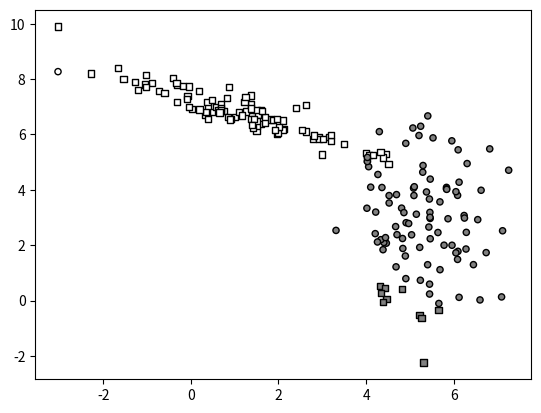

This figure's Python source:
import numpy as np
import matplotlib.pyplot as plt


class Random2DGaussian:
    """Random bivariate normal distribution sampler

    Hardwired parameters:
        d0min,d0max: horizontal range for the mean
        d1min,d1max: vertical range for the mean
        scalecov: controls the covariance range

    Methods:
        __init__: creates a new distribution

        get_sample(n): samples n datapoints

    """

    d0min = 0
    d0max = 10
    d1min = 0
    d1max = 10
    scalecov = 5

    def __init__(self):
        dw0, dw1 = self.d0max - self.d0min, self.d1max - self.d1min
        mean = (self.d0min, self.d1min)
        mean += np.random.random_sample(2) * (dw0, dw1)
        eigvals = np.random.random_sample(2)
        eigvals *= (dw0 / self.scalecov, dw1 / self.scalecov)
        eigvals **= 2
        theta = np.random.random_sample() * np.pi * 2
        R = [[np.cos(theta), -np.sin(theta)],
             [np.sin(theta), np.cos(theta)]]
        Sigma = np.dot(np.dot(np.transpose(R), np.diag(eigvals)), R)
        self.get_sample = lambda n: np.random.multivariate_normal(mean, Sigma, n)


def graph_surface(function, rect, offset=0.5, width=256, height=256):
    """Creates a surface plot (visualize with plt.show)

    Arguments:
      function: surface to be plotted
      rect:     function domain provided as:
                ([x_min,y_min], [x_max,y_max])
      offset:   the level plotted as a contour plot

    Returns:
      None
    """

    lsw = np.linspace(rect[0][1], rect[1][1], width)
    lsh = np.linspace(rect[0][0], rect[1][0], height)
    xx0, xx1 = np.meshgrid(lsh, lsw)
    grid = np.stack((xx0.flatten(), xx1.flatten()), axis=1)

    # get the values and reshape them
    values = function(grid).reshape((width, height))

    # fix the range and offset
    delta = offset if offset else 0
    maxval = max(np.max(values) - delta, - (np.min(values) - delta))

    # draw the surface and the offset
    plt.pcolormesh(xx0, xx1, values,
                   vmin=delta - maxval, vmax=delta + maxval)

    if offset != None:
        plt.contour(xx0, xx1, values, colors='black', levels=[offset])


def graph_data(X, Y_, Y, special=[]):
    """Creates a scatter plot (visualize with plt.show)

    Arguments:
        X:       datapoints
        Y_:      groundtruth classification indices
        Y:       predicted class indices
        special: use this to emphasize some points

    Returns:
        None
    """
    # colors of the datapoint markers
    palette = ([0.5, 0.5, 0.5], [1, 1, 1], [0.2, 0.2, 0.2])
    colors = np.tile([0.0, 0.0, 0.0], (Y_.shape[0], 1))
    for i in range(len(palette)):
        colors[Y_ == i] = palette[i]

    # sizes of the datapoint markers
    sizes = np.repeat(20, len(Y_))
    sizes[special] = 40

    # draw the correctly classified datapoints
    good = (Y_ == Y)
    plt.scatter(X[good, 0], X[good, 1], c=colors[good],
                s=sizes[good], marker='s', edgecolors='black')

    # draw the incorrectly classified datapoints
    bad = (Y_ != Y)
    plt.scatter(X[bad, 0], X[bad, 1], c=colors[bad],
                s=sizes[bad], marker='o', edgecolors='black')


def class_to_onehot(Y):
    Yoh = np.zeros((len(Y), max(Y) + 1))
    Yoh[range(len(Y)), Y] = 1
    return Yoh


def eval_perf_binary(Y, Y_):
    tp = sum(np.logical_and(Y == Y_, Y_ == True))
    fn = sum(np.logical_and(Y != Y_, Y_ == True))
    tn = sum(np.logical_and(Y == Y_, Y_ == False))
    fp = sum(np.logical_and(Y != Y_, Y_ == False))
    recall = tp / (tp + fn)
    precision = tp / (tp + fp)
    accuracy = (tp + tn) / (tp + fn + tn + fp)
    return accuracy, recall, precision


def eval_perf_multi(Y, Y_):
    pr = []
    n = max(Y_) + 1
    M = np.bincount(n * Y_ + Y, minlength=n * n).reshape(n, n)
    for i in range(n):
        tp_i = M[i, i]
        fn_i = np.sum(M[i, :]) - tp_i
        fp_i = np.sum(M[:, i]) - tp_i
        tn_i = np.sum(M) - fp_i - fn_i - tp_i
        recall_i = tp_i / (tp_i + fn_i)
        precision_i = tp_i / (tp_i + fp_i)
        pr.append((recall_i, precision_i))

    accuracy = np.trace(M) / np.sum(M)

    return accuracy, pr, M


def eval_AP(ranked_labels):
    """Recovers AP from ranked labels"""

    n = len(ranked_labels)
    pos = sum(ranked_labels)
    neg = n - pos

    tp = pos
    tn = 0
    fn = 0
    fp = neg

    sumprec = 0
    # IPython.embed()
    for x in ranked_labels:
        precision = tp / (tp + fp)
        recall = tp / (tp + fn)

        if x:
            sumprec += precision

        # print (x, tp,tn,fp,fn, precision, recall, sumprec)
        # IPython.embed()

        tp -= x
        fn += x
        fp -= not x
        tn += not x

    return sumprec / pos


def sample_gauss_2d(nclasses, nsamples):
    # create the distributions and groundtruth labels
    Gs = []
    Ys = []
    for i in range(nclasses):
        Gs.append(Random2DGaussian())
        Ys.append(i)

    # sample the dataset
    X = np.vstack([G.get_sample(nsamples) for G in Gs])
    Y_ = np.hstack([[Y] * nsamples for Y in Ys])

    return X, Y_


def sample_gmm_2d(ncomponents, nclasses, nsamples):
    # create the distributions and groundtruth labels
    Gs = []
    Ys = []
    for i in range(ncomponents):
        Gs.append(Random2DGaussian())
        Ys.append(np.random.randint(nclasses))

    # sample the dataset
    X = np.vstack([G.get_sample(nsamples) for G in Gs])
    Y_ = np.hstack([[Y] * nsamples for Y in Ys])

    return X, Y_


def myDummyDecision(X):
    scores = X[:, 0] + X[:, 1] - 5
    return scores


if __name__ == "__main__":
    np.random.seed(100)

    # get data
    # X, Y_ = sample_gmm_2d(4, 2, 30)
    X, Y_ = sample_gauss_2d(2, 100)

    # get the class predictions
    Y = myDummyDecision(X) > 0.5

    # graph the decision surface
    # rect = (np.min(X, axis=0), np.max(X, axis=0))
    # graph_surface(myDummyDecision, rect, offset=0)

    # graph the data points
    # graph_data(X, Y_, Y, special=[])
    graph_data(X, Y_, Y)

    plt.show()
